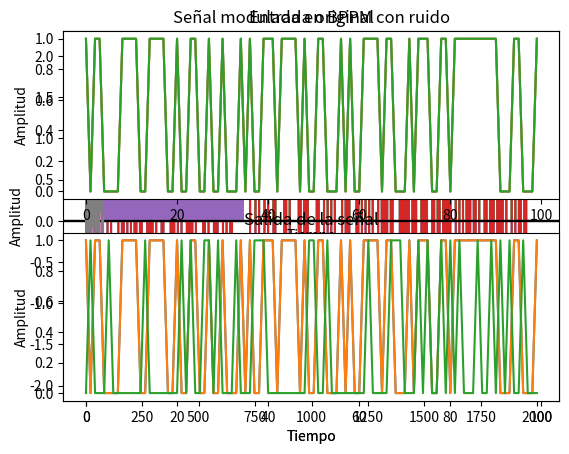

This chart was generated by the following Python code:
# Prueba 2 simulación
import random
import matplotlib.pyplot as plt
import numpy as np

random.seed(198896900)

N = 10**5
bits = []
for i in range(N):
    bits.append(random.randint(0,1))

ook = np.zeros((N,8))

for i in range(len(bits)):
    if bits[i] == 0:
        ook[i] = np.array([0.0 for i in range(8)])
    else:
        ook[i] = np.array([1.0 for i in range(8)])

ook_vector = []

for i in range(len(ook)):
    for q in range(len(ook[i])):
        ook_vector.append(ook[i][q])

# plt.title("Señal modulada en OOK")
# plt.ylabel("Amplitud")
# plt.xlabel("Tiempo")
# plt.plot(range(len(ook_vector[:2000])),ook_vector[:2000])
# plt.show()


nrz = np.zeros((N,8))

for i in range(len(bits)):
    if bits[i] == 0:
        nrz[i] = np.array([-1.0 for i in range(8)])
    else:
        nrz[i] = np.array([1.0 for i in range(8)])

nrz_vector = []

for i in range(len(nrz)):
    for q in range(len(nrz[i])):
        nrz_vector.append(nrz[i][q])


plt.title("Señal modulada en NRZ")
plt.ylabel("Amplitud")
plt.xlabel("Tiempo")
plt.axhline(y=0, color='k')
plt.plot(range(len(nrz_vector[:2000])),nrz_vector[:2000])
plt.show()

bppm = np.zeros((N,8))

for i in range(len(bits)):
    if bits[i] == 0:
        bppm[i] = np.array([1.0 if i <= 3 else 0.0 for i in range(8)])
    else:
         bppm[i] = np.array([0 if i <= 3 else 1 for i in range(8)])

bppm_vector = []

for i in range(len(bppm)):
    for q in range(len(bppm[i])):
        bppm_vector.append(bppm[i][q])


plt.title("Señal modulada en BPPM")
plt.ylabel("Amplitud")
plt.xlabel("Tiempo")
plt.plot(range(len(bppm_vector[:700])),bppm_vector[:700])
plt.show()


Eb = 1
T = 1

A_ook = np.sqrt((2.0*Eb)/T)

for i in range(len(bits)):
    if bits[i] == 0:
        ook[i] = np.array([0.0 for i in range(8)])
    else:
        ook[i] = np.array([1.0*A_ook for i in range(8)])

ook_vector = []

for i in range(len(ook)):
    for q in range(len(ook[i])):
        ook_vector.append(ook[i][q])

plt.title("Señal modulada en OOK")
plt.ylabel("Amplitud")
plt.xlabel("Tiempo")
plt.plot(range(len(ook_vector[:2000])),ook_vector[:2000])
plt.show()

A_nrz = np.sqrt((Eb)/T)

for i in range(len(bits)):
    if bits[i] == 0:
        nrz[i] = np.array([-1.0*A_nrz for i in range(8)])
    else:
        nrz[i] = np.array([1.0*A_nrz for i in range(8)])

nrz_vector = []

for i in range(len(nrz)):
    for q in range(len(nrz[i])):
        nrz_vector.append(nrz[i][q])


plt.title("Señal modulada en NRZ")
plt.ylabel("Amplitud")
plt.xlabel("Tiempo")
plt.axhline(y=0, color='k')
plt.plot(range(len(nrz_vector[:2000])),nrz_vector[:2000])
plt.show()


A_bppm = np.sqrt(2*Eb)

for i in range(len(bits)):
    if bits[i] == 0:
        bppm[i] = np.array([1.0*A_bppm if i <= 3 else 0.0 for i in range(8)])
    else:
         bppm[i] = np.array([0.0 if i <= 3 else 1.0*A_bppm for i in range(8)])


bppm_vector = []

for i in range(len(bppm)):
    for q in range(len(bppm[i])):
        bppm_vector.append(bppm[i][q])

plt.title("Señal modulada en BPPM")
plt.ylabel("Amplitud")
plt.xlabel("Tiempo")
plt.plot(range(len(bppm_vector[:700])),bppm_vector[:700])
plt.show()

EbNodb = [1.0,4.0,7.0,9.0,10.0]

sigma = []

for i in range(len(EbNodb)):
    EbNo = 10**((EbNodb[i]/10))
    sigma.append(np.sqrt(1/EbNo))

ruidos = np.zeros((5,8*N))
for i in range(len(sigma)):
    ruidos[i] = (np.random.normal(0,sigma[i],8*N))




ook_noise_vector = []
for i in  range(len(ook_vector)):
    ook_noise_vector.append(ook_vector[i] + ruidos[3][i])

plt.title("Señal modulada en OOK con ruido agregado")
plt.ylabel("Amplitud")
plt.xlabel("Tiempo")
plt.axhline(y=0, color='k')
plt.step(range(len(ook_noise_vector[:80])),ook_noise_vector[:80])
plt.show()

nrz_noise_vector = []
for i in  range(len(nrz_vector)):
    nrz_noise_vector.append(nrz_vector[i] + ruidos[3][i])


plt.title("Señal modulada en NRZ con ruido agregado")
plt.ylabel("Amplitud")
plt.xlabel("Tiempo")
plt.axhline(y=0, color='k')
plt.step(range(len(nrz_noise_vector[:80])),nrz_noise_vector[:80])
plt.show()


bppm_noise_vector = []
for i in  range(len(bppm_vector)):
    bppm_noise_vector.append(bppm_vector[i] + ruidos[3][i])

plt.title("Señal modulada en BPPM con ruido")
plt.ylabel("Amplitud")
plt.xlabel("Tiempo")
plt.axhline(y=0, color='k')
plt.step(range(len(bppm_noise_vector[:80])),bppm_noise_vector[:80])
plt.show()


umbral_ook = (A_ook + 0)/2

s_ook=[]
for i in range(len(bits)):
    b = 0
    inter = ook_noise_vector[i*8:(i+1)*8]
    for q in range(len(inter)):
        b += inter[q]
    s_ook.append(b/8)

for i in range(len(s_ook)):
    if s_ook[i] > umbral_ook:
        s_ook[i] = 1
    else:
        s_ook[i] = 0

plt.subplot(2,1,1)
plt.title("Entrada original")
plt.ylabel("Amplitud")
plt.xlabel("Tiempo")
plt.plot(range(len(bits[:100])),bits[:100])

plt.subplot(2,1,2)
plt.title("Salida de la señal")
plt.ylabel("Amplitud")
plt.xlabel("Tiempo")
plt.plot(range(len(s_ook[:100])),s_ook[:100])

plt.show()

umbral_nrz = (A_nrz + -1*A_nrz)/2

s_nrz=[]

for i in range(len(bits)):
    b = 0
    inter = nrz_noise_vector[i*8:(i+1)*8]
    for q in range(len(inter)):
        b += inter[q]
    s_nrz.append(b/8)

for i in range(len(s_nrz)):
    if s_nrz[i] > umbral_nrz:
        s_nrz[i] = 1
    else:
        s_nrz[i] = 0

plt.subplot(2,1,1)
plt.title("Entrada original")
plt.ylabel("Amplitud")
plt.xlabel("Tiempo")
plt.plot(range(len(bits[:100])),bits[:100])

plt.subplot(2,1,2)
plt.title("Salida de la señal")
plt.ylabel("Amplitud")
plt.xlabel("Tiempo")
plt.plot(range(len(s_nrz[:100])),s_nrz[:100])

plt.show()


umbral_bppm = (A_bppm + 0)/2

s_bppm=[]
for i in range(len(bits)):
    b1 = 0.0
    b2 = 0.0
    inter = nrz_noise_vector[i*8:(i+1)*8]
    mitad1 = inter[0:3]
    mitad2 = inter[4:7]

    for i in range(len(mitad1)):
        b1 += mitad1[i]
        b2 += mitad2[i]
    b1 = b1/4
    b2 = b2/4

    
    if b1 > umbral_bppm:
        s_bppm.append(0.0) 
    elif b2 > umbral_bppm:
        s_bppm.append(1.0) 

plt.subplot(2,1,1)
plt.title("Entrada original")
plt.ylabel("Amplitud")
plt.xlabel("Tiempo")
plt.plot(range(len(bits[:100])),bits[:100])

plt.subplot(2,1,2)
plt.title("Salida de la señal")
plt.ylabel("Amplitud")
plt.xlabel("Tiempo")
plt.plot(range(len(s_bppm[:100])),s_bppm[:100])

plt.show()

